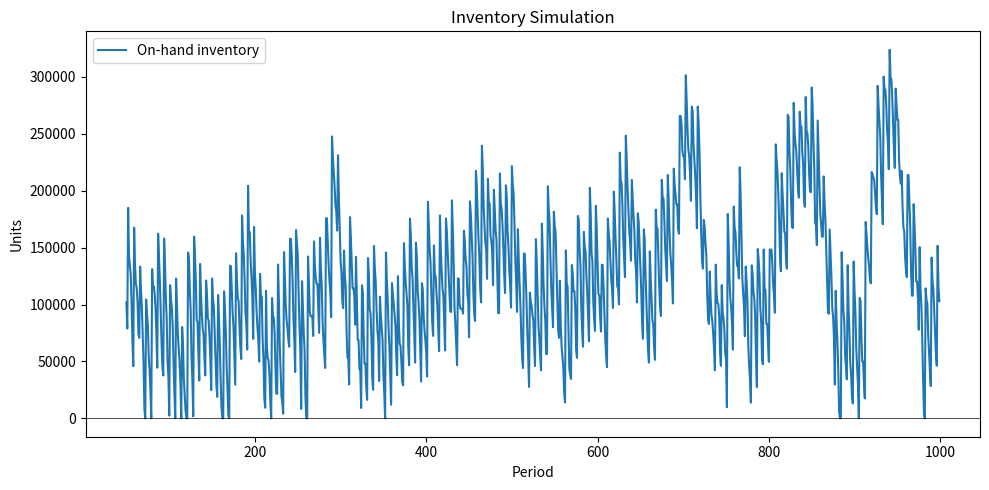

Generate this figure with matplotlib:
#!/usr/bin/env python3
import csv
import random
import statistics

# ---- Hardcoded inputs ----
POLICY = "RsS"
re_period = 7  # review period
MOQ = 20000  # order quantity
SAFETY_STOCK = 20000  # units
PERIODS = 1000
DEMAND_MEAN = 18000
DEMAND_STD_DEV = 10000
LEAD_TIME = 31
SEED = 42
INITIAL_INVENTORY = 800000
DEMAND_DISTRIBUTION = "normal"
CSV_PATH = "simulation_output.csv"
PLOT_PATH = "simulation_plot.png"  # e.g. "simulation_plot.png"
WARMUP_PERIOD = 50

def protection_period(policy, review_period, lead_time):
    if policy in ("sQ", "sS"):
        return lead_time
    return review_period + lead_time

def reorder_point(demand_mean, protection_period_periods, safety_stock):
    return demand_mean * protection_period_periods + safety_stock

def order_up_to_level(reorder_pt, order_qty):
    return reorder_pt + order_qty

def poisson_random(lam: float) -> int:
    """Knuth's algorithm, no numpy required."""
    if lam <= 0:
        return 0
    l = pow(2.718281828459045, -lam)
    k = 0
    p = 1.0
    while True:
        k += 1
        p *= random.random()
        if p <= l:
            return k - 1

def normal_random(mean: float, std_dev: float) -> int:
    """Normal demand, rounded to integer and truncated at zero."""
    if std_dev <= 0:
        return max(0, round(mean))

    value = random.gauss(mean, std_dev)
    return max(0, round(value))

def generate_demand(demand_mean, standard_deviation, distribution):
    if distribution == "poisson":
        return poisson_random(demand_mean)
    elif distribution == "normal":
        return normal_random(demand_mean, standard_deviation)
    else:
        return demand_mean

def is_review_period(t: int, review_interval: int) -> bool:
    return t % review_interval == 0

def decide_order(policy: str, position: int, s: int, S: int, Q: int, reviewed: bool):
    """Returns (order_placed, order_qty) given the policy and current state."""
    if not reviewed:
        return False, 0
    if policy == "RS":
        return True, max(S - position, 0)
    if position > s:
        return False, 0
    if policy in ("sS", "RsS"):
        return True, max(S - position, 0)
    if policy in ("sQ", "RsQ"):
        return True, Q
    raise ValueError(f"Unknown policy: {policy}")

def simulate(policy, order_up_to, re_period, MOQ, re_point, periods, demand_mean, lead_time, initial_inventory, seed=None):
    if seed is not None:
        random.seed(seed)

    continuous = policy in ("sQ", "sS")
    review_interval = 1 if continuous else re_period

    on_hand = initial_inventory
    on_order = 0
    arrivals = {}  # period -> quantity arriving that period

    records = []

    for t in range(periods):
        arriving = arrivals.pop(t, 0)
        on_hand += arriving
        on_order -= arriving

        demand = generate_demand(DEMAND_MEAN, DEMAND_STD_DEV, "normal")

        sales = min(on_hand, demand)
        stockout_units = demand - sales
        on_hand -= sales

        position = on_hand + on_order

        reviewed = is_review_period(t, review_interval)
        order_placed, order_qty = decide_order(policy, position, re_point, order_up_to, MOQ, reviewed)

        if order_placed and order_qty > 0:
            on_order += order_qty
            arrival_t = t + max(lead_time, 1)
            arrivals[arrival_t] = arrivals.get(arrival_t, 0) + order_qty
        else:
            order_qty = 0
        records.append(
            {
                "period": t,
                "demand": demand,
                "ending_on_hand": on_hand,
                "on_order": on_order,
                "inventory_position": on_hand + on_order,
                "stockout_units": stockout_units,
                "order_placed": order_placed and order_qty > 0,
                "order_qty": order_qty,
            }
        )

    return records

def summarize(records):
    records = records[WARMUP_PERIOD:]
    total_demand = sum(r["demand"] for r in records)
    total_stockout = sum(r["stockout_units"] for r in records)
    periods_with_stockout = sum(1 for r in records if r["stockout_units"] > 0)
    avg_on_hand = statistics.mean(max(r["ending_on_hand"], 0) for r in records)
    avg_position = statistics.mean(r["inventory_position"] for r in records)
    num_orders = sum(1 for r in records if r["order_placed"])
    total_ordered = sum(r["order_qty"] for r in records)
    n = len(records)
    fill_rate = 1 - (total_stockout / total_demand) if total_demand else 1.0
    return {
        "periods": n,
        "total_demand": round(total_demand, 0),
        "total_stockout_units": round(total_stockout, 0),
        "fill_rate": fill_rate,
        "avg_on_hand_inventory": avg_on_hand,
        "num_orders_placed": num_orders,
        "total_units_ordered": total_ordered,
    }

def write_csv(records, path):
    with open(path, "w", newline="") as f:
        writer = csv.writer(f)
        writer.writerow(
            [
                "period",
                "demand",
                "starting_on_hand",
                "ending_on_hand",
                "on_order",
                "inventory_position",
                "stockout_units",
                "order_placed",
                "order_qty",
            ]
        )
        for r in records:
            writer.writerow(
                [
                    r["period"],
                    r["demand"],
                    r["ending_on_hand"],
                    r["on_order"],
                    r["inventory_position"],
                    r["stockout_units"],
                    r["order_placed"],
                    r["order_qty"],
                ]
            )

def maybe_plot(records, path):
    try:
        import matplotlib.pyplot as plt
    except ImportError:
        print("matplotlib not installed; skipping plot (pip install matplotlib to enable).")
        return

    records = records[WARMUP_PERIOD:]
    periods = [r["period"] for r in records]
    on_hand = [r["ending_on_hand"] for r in records]

    plt.figure(figsize=(10, 5))
    plt.plot(periods, on_hand, label="On-hand inventory")
    plt.axhline(0, color="black", linewidth=0.5)
    plt.xlabel("Period")
    plt.ylabel("Units")
    plt.title("Inventory Simulation")
    plt.legend()
    plt.tight_layout()
    plt.show()
    plt.savefig(path)
    print(f"Plot saved to {path}")

def main():
    prot_period = protection_period(POLICY, re_period, LEAD_TIME)
    re_point = reorder_point(DEMAND_MEAN, prot_period, SAFETY_STOCK)
    order_up_to = order_up_to_level(re_point, MOQ)
    initial_inventory = INITIAL_INVENTORY

    records = simulate(
        policy=POLICY,
        order_up_to=order_up_to,
        re_period=re_period,
        MOQ=MOQ,
        re_point=re_point,
        periods=PERIODS,
        demand_mean=DEMAND_MEAN,
        lead_time=LEAD_TIME,
        initial_inventory=initial_inventory,
        seed=SEED,
    )

    write_csv(records, CSV_PATH)
    print(f"Wrote {len(records)} periods to {CSV_PATH}")

    summary = summarize(records)
    print("\nSummary:")
    for k, v in summary.items():
        if isinstance(v, float):
            print(f"  {k}: {v:.3f}")
        else:
            print(f"  {k}: {v}")

    if PLOT_PATH:
        maybe_plot(records, PLOT_PATH)


if __name__ == "__main__":
    main()
